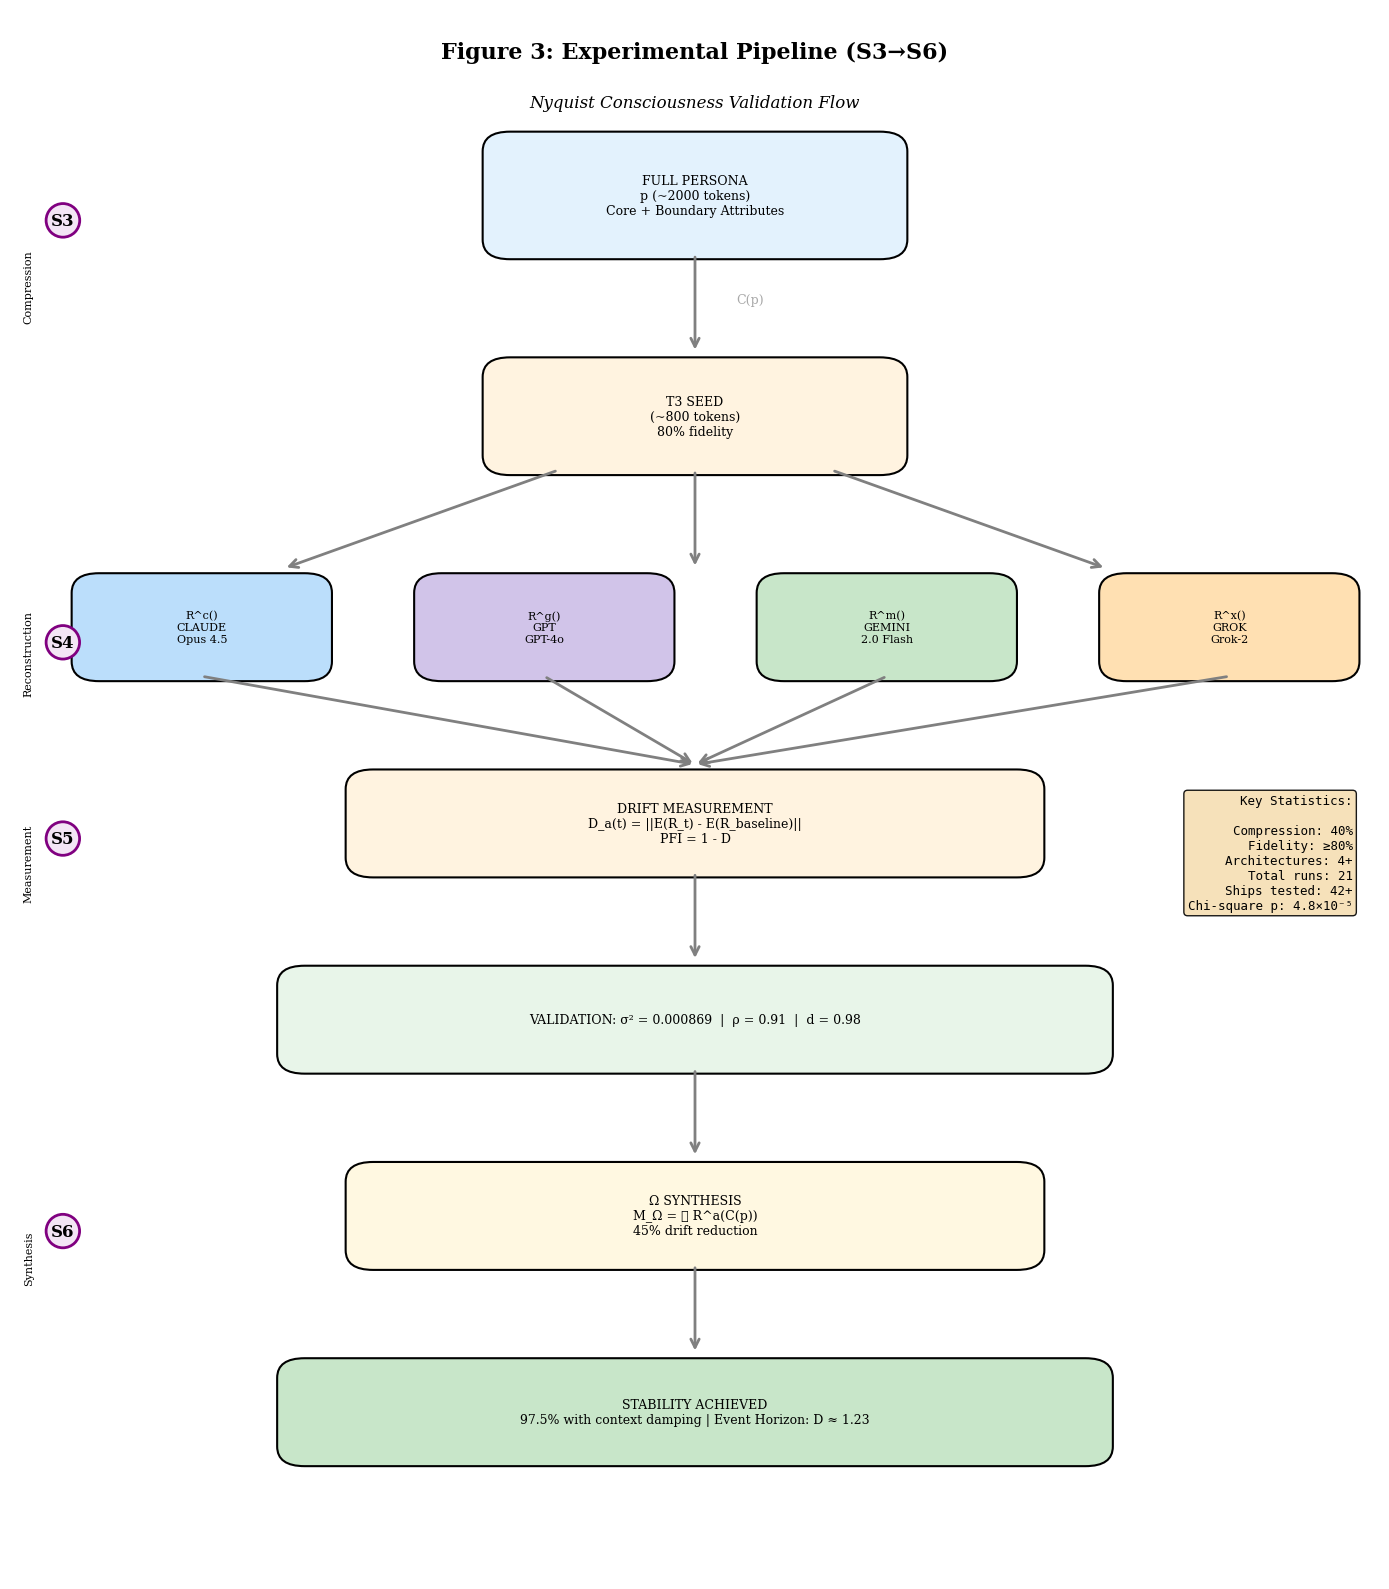

Recreate this plot in Python.
"""
Figure 3: Experimental Pipeline (S3→S6)
Nyquist Consciousness Publication

Creates a flowchart visualization of the experimental pipeline:
- Compression stage (S3)
- Reconstruction across architectures (S4)
- Drift measurement (S5)
- Omega synthesis (S6)
"""

import matplotlib.pyplot as plt
import matplotlib.patches as mpatches
from matplotlib.patches import FancyBboxPatch, FancyArrowPatch
import numpy as np

# Publication-quality settings
plt.rcParams['font.family'] = 'serif'
plt.rcParams['font.size'] = 10
plt.rcParams['axes.linewidth'] = 1.2
plt.rcParams['figure.dpi'] = 300


def create_figure():
    """Create the experimental pipeline figure."""
    fig, ax = plt.subplots(1, 1, figsize=(14, 16))
    ax.set_xlim(0, 10)
    ax.set_ylim(0, 16)
    ax.axis('off')

    # Color scheme
    colors = {
        'input': '#E3F2FD',      # Light blue
        'process': '#FFF3E0',    # Light orange
        'output': '#E8F5E9',     # Light green
        'synthesis': '#FFF8E1',  # Light gold
        'stage': '#F3E5F5',      # Light purple
    }

    # Helper function to draw boxes
    def draw_box(x, y, width, height, text, color, fontsize=10):
        box = FancyBboxPatch((x, y), width, height,
                            boxstyle="round,pad=0.05,rounding_size=0.2",
                            facecolor=color, edgecolor='black', linewidth=1.5)
        ax.add_patch(box)
        ax.text(x + width/2, y + height/2, text,
               ha='center', va='center', fontsize=fontsize,
               wrap=True)

    # Helper function to draw arrows
    def draw_arrow(x1, y1, x2, y2, label=''):
        ax.annotate('', xy=(x2, y2), xytext=(x1, y1),
                   arrowprops=dict(arrowstyle='->', color='gray',
                                  lw=2, mutation_scale=15))
        if label:
            mid_x, mid_y = (x1+x2)/2, (y1+y2)/2
            ax.text(mid_x + 0.3, mid_y, label, fontsize=9, color='darkgray')

    # Title
    ax.text(5, 15.5, 'Figure 3: Experimental Pipeline (S3→S6)',
           fontsize=16, fontweight='bold', ha='center')
    ax.text(5, 15.0, 'Nyquist Consciousness Validation Flow',
           fontsize=12, ha='center', style='italic')

    # Stage 1: Full Persona (Input)
    draw_box(3.5, 13.5, 3, 1.2, 'FULL PERSONA\np (~2000 tokens)\nCore + Boundary Attributes',
            colors['input'], fontsize=9)

    # Arrow to compression
    draw_arrow(5, 13.5, 5, 12.5, 'C(p)')

    # Stage 2: T3 Seed
    draw_box(3.5, 11.3, 3, 1.1, 'T3 SEED\n(~800 tokens)\n80% fidelity',
            colors['process'], fontsize=9)

    # Arrows to multiple architectures
    draw_arrow(4, 11.3, 2, 10.3, '')
    draw_arrow(5, 11.3, 5, 10.3, '')
    draw_arrow(6, 11.3, 8, 10.3, '')

    # Stage 3: Architecture-specific reconstruction
    arch_boxes = [
        (1, 'R^c()\nCLAUDE\nOpus 4.5', '#BBDEFB'),
        (3.5, 'R^g()\nGPT\nGPT-4o', '#D1C4E9'),
        (6, 'R^m()\nGEMINI\n2.0 Flash', '#C8E6C9'),
        (8.5, 'R^x()\nGROK\nGrok-2', '#FFE0B2'),
    ]

    for x, label, color in arch_boxes:
        draw_box(x - 0.5, 9.2, 1.8, 1.0, label, color, fontsize=8)

    # Arrows to measurement
    for x in [1, 3.5, 6, 8.5]:
        draw_arrow(x + 0.4, 9.2, 5, 8.3, '')

    # Stage 4: Drift Measurement
    draw_box(2.5, 7.2, 5, 1.0,
            'DRIFT MEASUREMENT\nD_a(t) = ||E(R_t) - E(R_baseline)||\nPFI = 1 - D',
            colors['process'], fontsize=9)

    # Arrow to validation
    draw_arrow(5, 7.2, 5, 6.3, '')

    # Stage 5: Validation Metrics
    draw_box(2, 5.2, 6, 1.0,
            'VALIDATION: σ² = 0.000869  |  ρ = 0.91  |  d = 0.98',
            colors['output'], fontsize=9)

    # Arrow to synthesis
    draw_arrow(5, 5.2, 5, 4.3, '')

    # Stage 6: Omega Synthesis
    draw_box(2.5, 3.2, 5, 1.0,
            'Ω SYNTHESIS\nM_Ω = ⋂ R^a(C(p))\n45% drift reduction',
            colors['synthesis'], fontsize=9)

    # Arrow to final result
    draw_arrow(5, 3.2, 5, 2.3, '')

    # Final Result
    draw_box(2, 1.2, 6, 1.0,
            'STABILITY ACHIEVED\n97.5% with context damping | Event Horizon: D ≈ 1.23',
            '#C8E6C9', fontsize=9)

    # Stage labels (left side)
    stages = [
        (0.3, 13.8, 'S3'),
        (0.3, 9.5, 'S4'),
        (0.3, 7.5, 'S5'),
        (0.3, 3.5, 'S6'),
    ]

    for x, y, label in stages:
        ax.text(x, y, label, fontsize=12, fontweight='bold',
               bbox=dict(boxstyle='circle', facecolor=colors['stage'],
                        edgecolor='purple', linewidth=2))

    # Stage descriptions (left side)
    stage_desc = [
        (0.1, 12.8, 'Compression'),
        (0.1, 9.0, 'Reconstruction'),
        (0.1, 6.9, 'Measurement'),
        (0.1, 3.0, 'Synthesis'),
    ]

    for x, y, label in stage_desc:
        ax.text(x, y, label, fontsize=8, rotation=90, va='bottom')

    # Key statistics box (right side)
    stats_text = '\n'.join([
        'Key Statistics:',
        '',
        'Compression: 40%',
        'Fidelity: ≥80%',
        'Architectures: 4+',
        'Total runs: 21',
        'Ships tested: 42+',
        'Chi-square p: 4.8×10⁻⁵',
    ])

    props = dict(boxstyle='round', facecolor='wheat', alpha=0.9)
    ax.text(9.8, 8, stats_text, fontsize=9, va='top', ha='right',
           bbox=props, family='monospace')

    plt.tight_layout()
    return fig


if __name__ == '__main__':
    import os
    os.makedirs('generated/png', exist_ok=True)
    os.makedirs('generated/pdf', exist_ok=True)

    fig = create_figure()

    # Save in multiple formats
    fig.savefig('generated/png/fig3_pipeline.png', dpi=300, bbox_inches='tight',
                facecolor='white', edgecolor='none')
    fig.savefig('generated/pdf/fig3_pipeline.pdf', bbox_inches='tight',
                facecolor='white', edgecolor='none')

    print("Figure 3 saved: generated/png/fig3_pipeline.png, generated/pdf/fig3_pipeline.pdf")
    plt.show()
